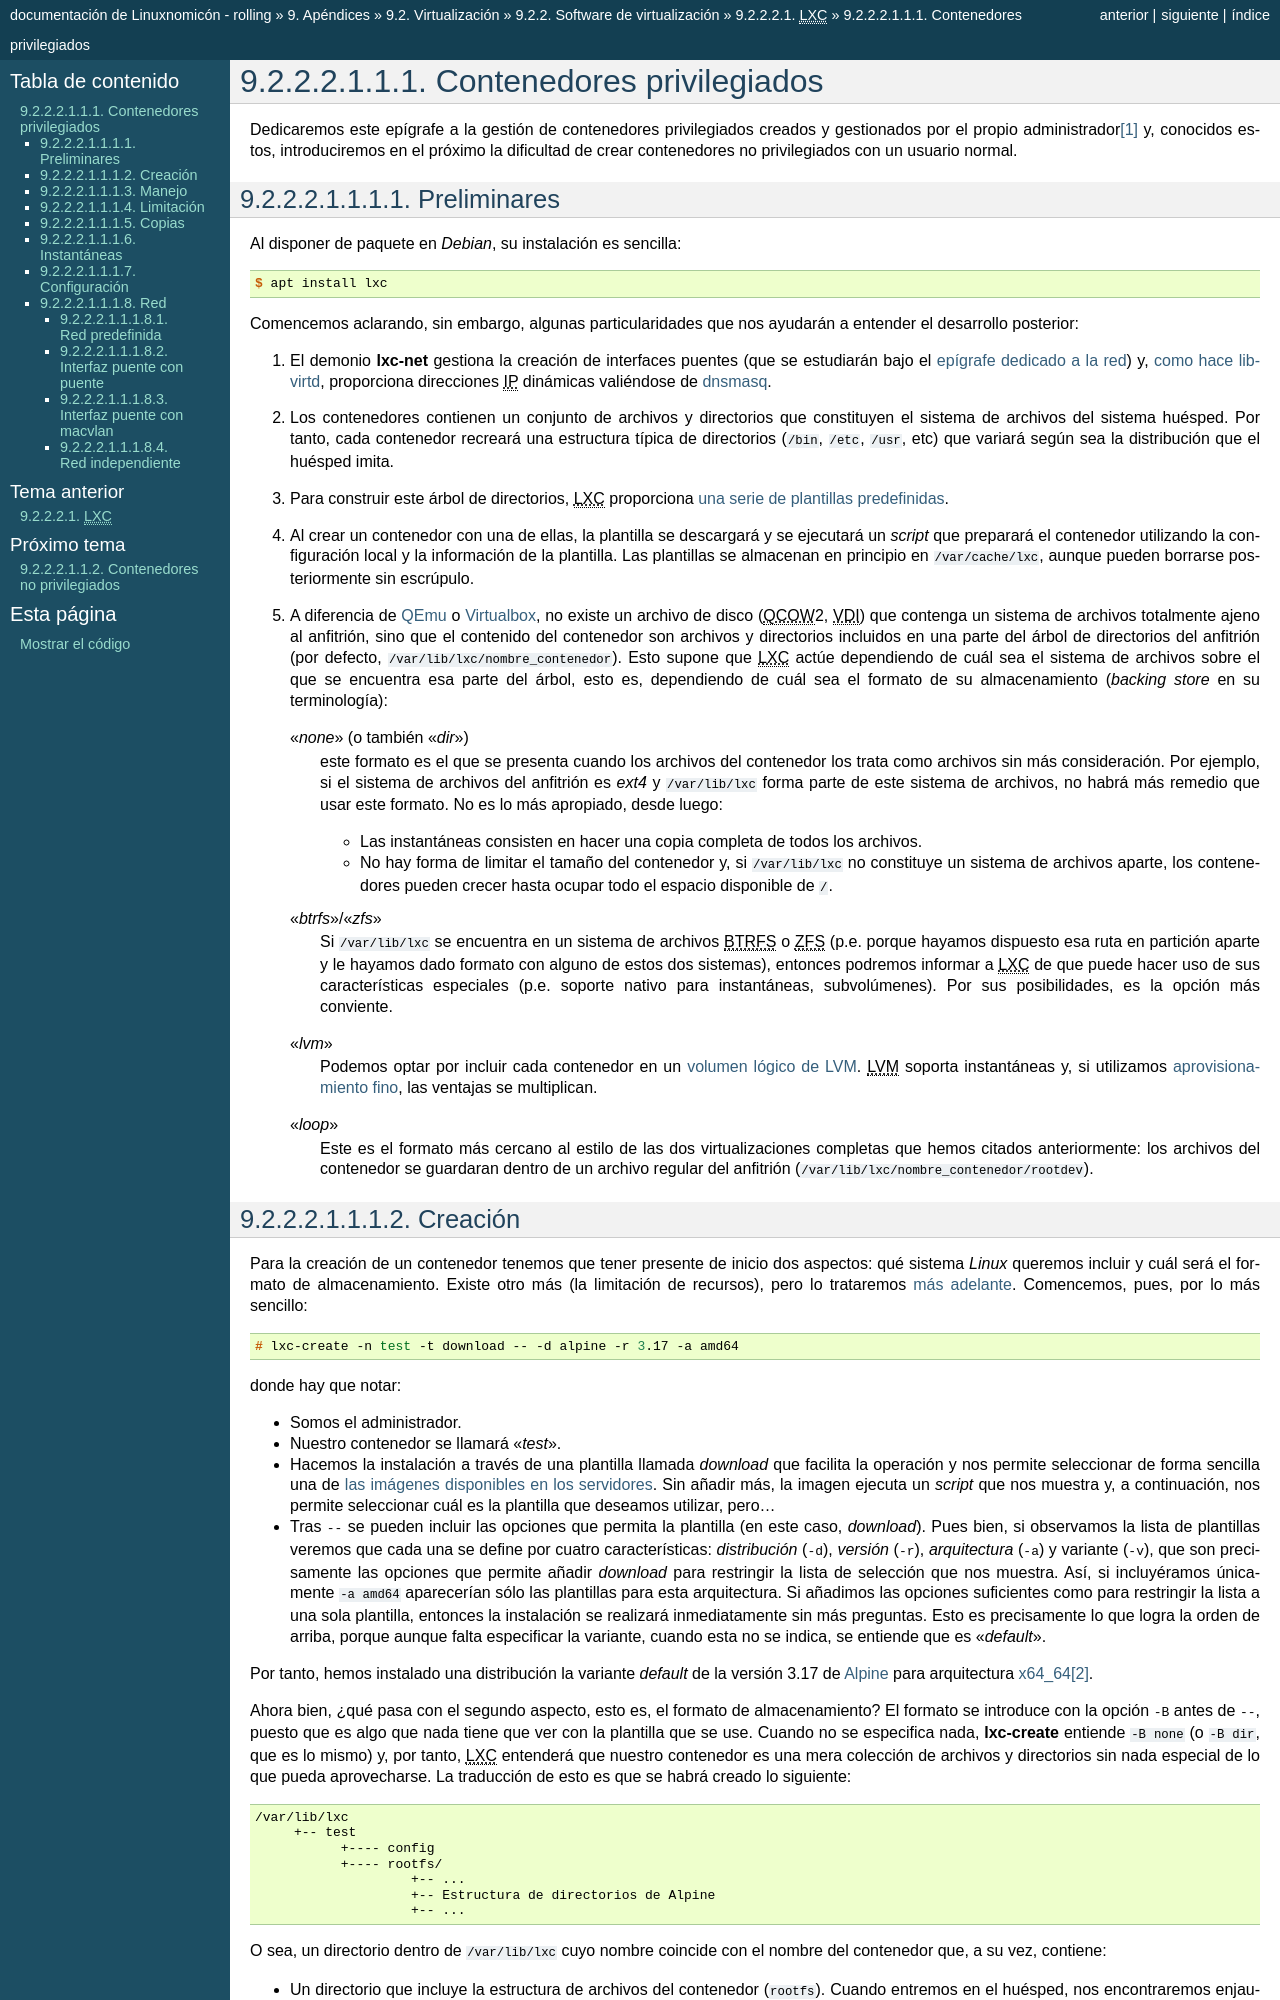

repository: sio2sio2/doc-linux · page: 98.apendice/05.virtual/02.software/03.contenedores/02.lxc/01.nativas/01.priv.html · generator: sphinx

Contenedores privilegiados
**************************
Dedicaremos este epígrafe a la gestión de contenedores privilegiados creados y
gestionados por el propio administrador\ [#]_ y, conocidos estos, introduciremos
en el próximo la dificultad de crear contenedores no privilegiados con un
usuario normal.

Preliminares
============
Al disponer de paquete en *Debian*, su instalación es sencilla::

   $ apt install lxc

Comencemos aclarando, sin embargo, algunas particularidades que nos ayudarán a
entender el desarrollo posterior:

#. El demonio :program:`lxc-net` gestiona la creación de interfaces puentes (que
   se estudiarán bajo el :ref:`epígrafe dedicado a la red <lxc-red>`) y,
   :ref:`como hace libvirtd <virsh-red>`, proporciona direcciones |IP| dinámicas
   valiéndose de :ref:`dnsmasq <dnsmasq-dhcp>`.

#. Los contenedores contienen un conjunto de archivos y directorios que
   constituyen el sistema de archivos del sistema huésped. Por tanto, cada
   contenedor recreará una estructura típica de directorios (:file:`/bin`,
   :file:`/etc`, :file:`/usr`, etc) que variará según sea la distribución que el
   huésped imita.

#. Para construir este árbol de directorios, |LXC| proporciona `una serie
   de plantillas predefinidas <https://uk.lxd.images.canonical.com/>`_.

#. Al crear un contenedor con una de ellas, la plantilla se descargará y se
   ejecutará un *script* que preparará el contenedor utilizando la configuración
   local y la información de la plantilla. Las plantillas se almacenan en
   principio en :file:`/var/cache/lxc`, aunque pueden borrarse posteriormente
   sin escrúpulo.

#. A diferencia de :ref:`QEmu <qemu>` o :ref:`Virtualbox <virtualbox>`, no existe
   un archivo de disco (|QCOW|\ 2, |VDI|) que contenga un sistema de archivos
   totalmente ajeno al anfitrión, sino que el contenido del contenedor son
   archivos y directorios incluidos en una parte del árbol de directorios del
   anfitrión (por defecto, :file:`/var/lib/lxc/nombre_contenedor`). Esto supone
   que |LXC| actúe dependiendo de cuál sea el sistema de archivos sobre el que se
   encuentra esa parte del árbol, esto es, dependiendo de cuál sea el formato de
   su almacenamiento (*backing store* en su terminología):

   "*none*" (o también "*dir*")
      este formato es el que se presenta cuando los archivos del contenedor los
      trata como archivos sin más consideración. Por ejemplo, si el sistema de
      archivos del anfitrión es *ext4* y :file:`/var/lib/lxc` forma parte de
      este sistema de archivos, no habrá más remedio que usar este formato. No
      es lo más apropiado, desde luego:

      * Las instantáneas consisten en hacer una copia completa de todos los
        archivos.
      * No hay forma de limitar el tamaño del contenedor y, si
        :file:`/var/lib/lxc` no constituye un sistema de archivos aparte, los
        contenedores pueden crecer hasta ocupar todo el espacio disponible de
        :file:`/`.

   "*btrfs*"\ /\ "*zfs*"
      Si :file:`/var/lib/lxc` se encuentra en un sistema de archivos |BTRFS| o
      |ZFS| (p.e. porque hayamos dispuesto esa ruta en partición aparte y le
      hayamos dado formato con alguno de estos dos sistemas), entonces podremos
      informar a |LXC| de que puede hacer uso de sus características especiales
      (p.e. soporte nativo para instantáneas, subvolúmenes). Por sus
      posibilidades, es la opción más conviente.

   "*lvm*"
      Podemos optar por incluir cada contenedor en un :ref:`volumen lógico de
      LVM <lvm>`. |LVM| soporta instantáneas y, si utilizamos
      :ref:`aprovisionamiento fino <lvm-snapshots>`, las ventajas se
      multiplican.

   "*loop*"
      Este es el formato más cercano al estilo de las dos virtualizaciones
      completas que hemos citados anteriormente: los archivos del contenedor se
      guardaran dentro de un archivo regular del anfitrión
      (:file:`/var/lib/lxc/nombre_contenedor/rootdev`).

.. _lxc-create:
